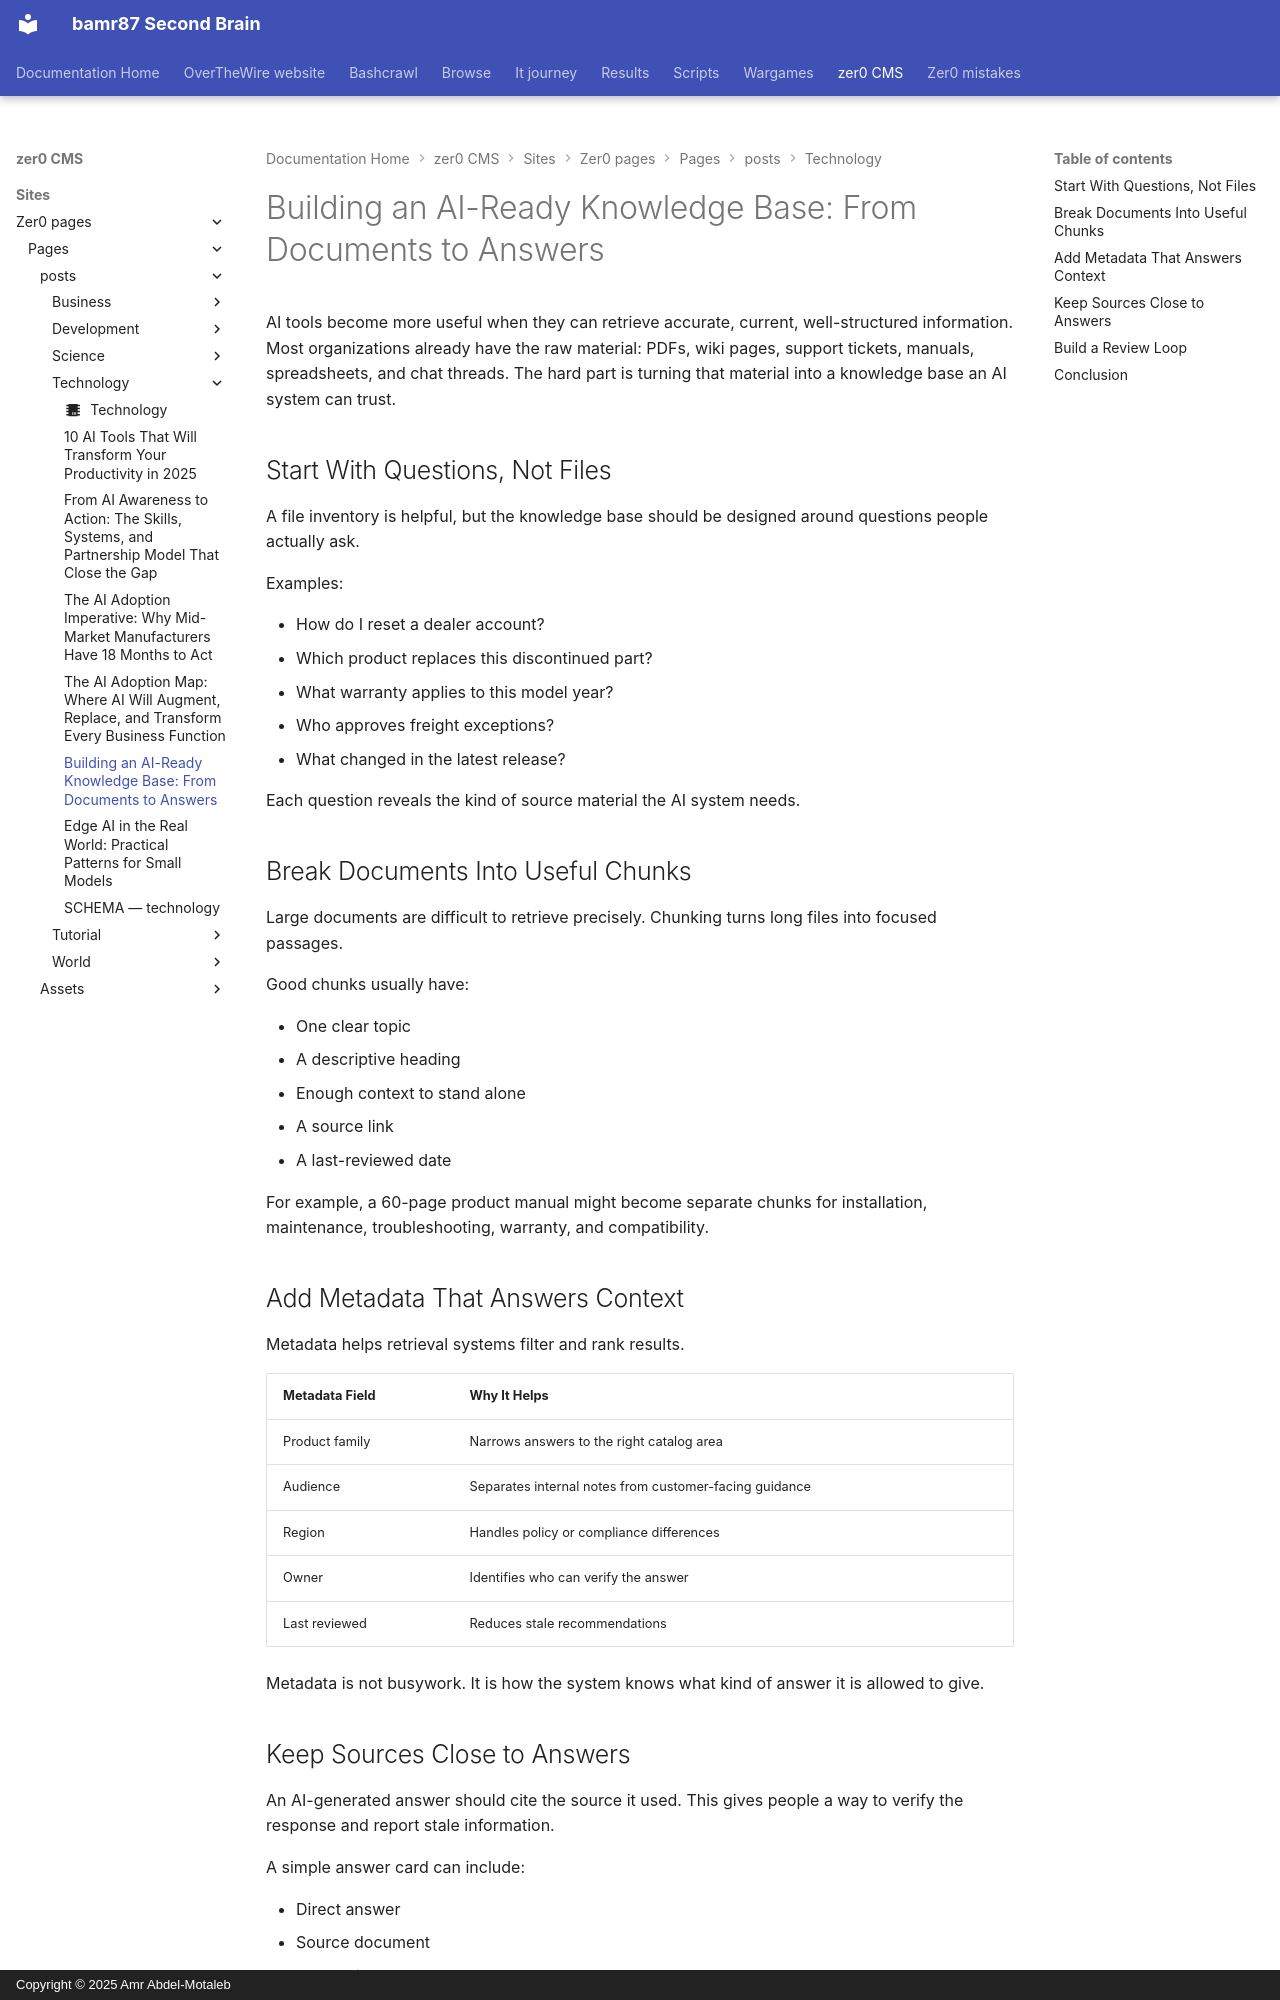

repository: bamr87/README · page: zer0-CMS/sites/zer0-pages/pages/_posts/technology/2026-04-28-building-ai-ready-knowledge-base/index.html · generator: mkdocs · copyright: Copyright © 2025 Amr Abdel-Motaleb

---
author: default
categories:
- Technology
date: 2026-04-28 09:45:00+00:00
description: A technology example post outlining how teams can structure internal
  knowledge so AI tools can retrieve accurate answers.
draft: false
estimated_reading_time: 9 min
featured: false
lastmod: 2026-04-28 09:45:00+00:00
layout: article
preview: /images/previews/building-an-ai-ready-knowledge-base-from-documents.png
source_file: sites/zer0-pages/pages/_posts/technology/2026-04-28-building-ai-ready-knowledge-base.md
source_repo: bamr87/zer0-CMS
source_url: https://github.com/bamr87/zer0-CMS/blob/main/sites/zer0-pages/pages/_posts/technology/2026-04-28-building-ai-ready-knowledge-base.md
tags:
- ai
- knowledge-management
- documentation
- search
title: 'Building an AI-Ready Knowledge Base: From Documents to Answers'
type: post
---

AI tools become more useful when they can retrieve accurate, current, well-structured information. Most organizations already have the raw material: PDFs, wiki pages, support tickets, manuals, spreadsheets, and chat threads. The hard part is turning that material into a knowledge base an AI system can trust.

## Start With Questions, Not Files

A file inventory is helpful, but the knowledge base should be designed around questions people actually ask.

Examples:

- How do I reset a dealer account?
- Which product replaces this discontinued part?
- What warranty applies to this model year?
- Who approves freight exceptions?
- What changed in the latest release?

Each question reveals the kind of source material the AI system needs.

## Break Documents Into Useful Chunks

Large documents are difficult to retrieve precisely. Chunking turns long files into focused passages.

Good chunks usually have:

- One clear topic
- A descriptive heading
- Enough context to stand alone
- A source link
- A last-reviewed date

For example, a 60-page product manual might become separate chunks for installation, maintenance, troubleshooting, warranty, and compatibility.

## Add Metadata That Answers Context

Metadata helps retrieval systems filter and rank results.

| Metadata Field | Why It Helps |
| --- | --- |
| Product family | Narrows answers to the right catalog area |
| Audience | Separates internal notes from customer-facing guidance |
| Region | Handles policy or compliance differences |
| Owner | Identifies who can verify the answer |
| Last reviewed | Reduces stale recommendations |

Metadata is not busywork. It is how the system knows what kind of answer it is allowed to give.
